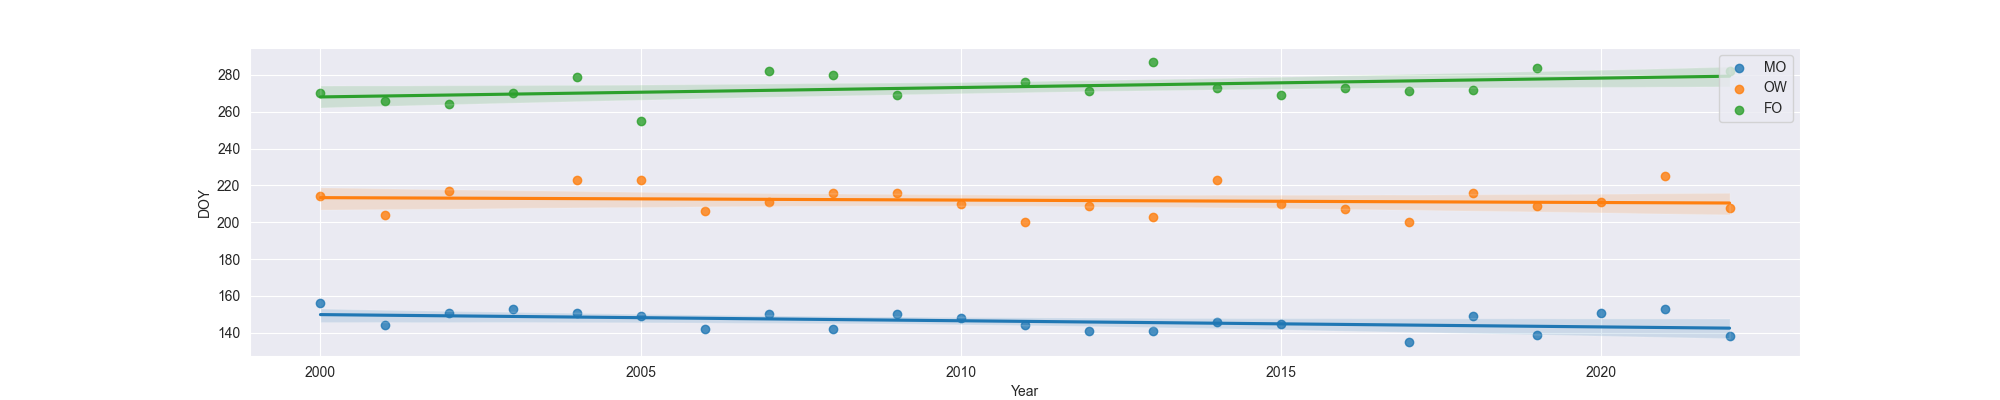

Source data for this figure (header and first rows):
Year, MO, OW, FO
2000, 156.0, 214.0, 270.0
2001, 144.0, 204.0, 266.0
2002, 151.0, 217.0, 264.0
2003, 153.0, , 270.0
2004, 151.0, 223.0, 279.0
2005, 149.0, 223.0, 255.0
2006, 142.0, 206.0, 
2007, 150.0, 211.0, 282.0
2008, 142.0, 216.0, 280.0
2009, 150.0, 216.0, 269.0
2010, 148.0, 210.0, 
2011, 144.0, 200.0, 276.0
2012, 141.0, 209.0, 271.0
2013, 141.0, 203.0, 287.0
2014, 146.0, 223.0, 273.0
2015, 145.0, 210.0, 269.0
2016, , 207.0, 273.0
2017, 135.0, 200.0, 271.0
2018, 149.0, 216.0, 272.0
2019, 139.0, 209.0, 284.0
2020, 151.0, 211.0, 
2021, 153.0, 225.0, 
2022, 138.0, 208.0, 282.0
